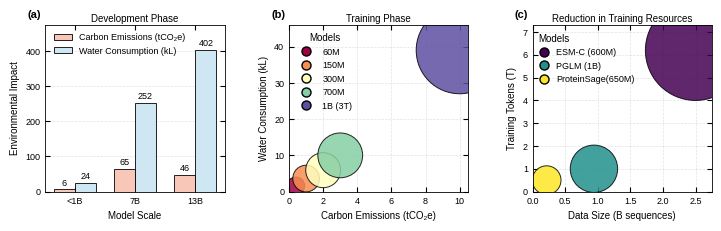

The script that saved this image: (Note: this script raises an exception after producing the figure.)
# -*- coding: utf-8 -*-
import matplotlib.pyplot as plt
import numpy as np
from matplotlib.lines import Line2D
import matplotlib as mpl

# ========== Nature 正刊 · 统一样式 ==========
def _mm(x):  # 毫米→英寸
    return x / 25.4

FIGWIDTH_DOUBLE = _mm(183)  # 双栏宽
MAX_HEIGHT      = _mm(170)

BASE_FONTSIZE  = 7.0
SMALL_FONTSIZE = 6.5

NATURE_RC = {
    "font.family": "sans-serif",
    "font.sans-serif": ["Arial", "Helvetica", "Liberation Sans", "DejaVu Sans"],
    "font.size": BASE_FONTSIZE,
    "axes.labelsize": BASE_FONTSIZE,
    "axes.titlesize": BASE_FONTSIZE,
    "legend.fontsize": SMALL_FONTSIZE,
    "xtick.labelsize": SMALL_FONTSIZE,
    "ytick.labelsize": SMALL_FONTSIZE,
    "axes.linewidth": 0.6,
    "lines.linewidth": 1.0,
    "patch.linewidth": 0.6,
    "xtick.direction": "in",
    "ytick.direction": "in",
    "xtick.top": True,
    "ytick.right": True,
    "grid.linestyle": "--",
    "grid.linewidth": 0.5,
    "grid.alpha": 0.25,
    "savefig.dpi": 600,
    "figure.dpi": 200,
    "pdf.fonttype": 42,
    "ps.fonttype": 42,
    "axes.unicode_minus": False,
}
mpl.rcParams.update(NATURE_RC)

def fig_size_double(height_mm=55):
    return (FIGWIDTH_DOUBLE, min(MAX_HEIGHT, _mm(height_mm)))

# ---- 统一的“顶部留白”工具 ----
def set_y_headroom(ax, values, bottom=0.0, headroom=0.18):
    """把 y 轴上限设置为 max(values)*(1+headroom)，下限为 bottom。"""
    vmax = float(np.max(values)) if len(values) else 1.0
    ax.set_ylim(bottom, vmax * (1.0 + headroom))

# ---------------------- Data ----------------------
# Panel (a) Development（保持结构，颜色调淡）
models_t1 = ["<1B", "7B", "13B"]
carbon_t1 = [6, 65, 46]     # tCO2e
water_t1  = [24, 252, 402]  # kL
x = np.arange(len(models_t1))
width = 0.35

# Panel (b) Training（保持不变）
models_t2 = ["60M", "150M", "300M", "700M", "1B (3T)"]
carbon_t2 = [0.4, 1.0, 2.0, 3.0, 10.0]
water_t2  = [1.6, 3.6, 5.9, 10.0, 39.0]
size_scale = 80
sizes_t2 = [(c + w) * size_scale for c, w in zip(carbon_t2, water_t2)]

# Panel (c) CoE 资源（保持不变）
models_t3 = ["ESM-C (600M)", "PGLM (1B)", "ProteinSage(650M)"]
tokens_t3 = [6.2, 1.0, 0.5]    # y: Training Tokens (T)
data_b3   = [2.5, 0.94, 0.214] # x: Data Size (B seqs)
size_scale3 = 600
sizes_t3 = [(t + d) * size_scale3 for t, d in zip(tokens_t3, data_b3)]

# ---------------------- Figure ----------------------
fig, (ax1, ax2, ax3) = plt.subplots(1, 3, figsize=fig_size_double(55))

# ===== (a) Development：分组柱（仅此图颜色调淡） =====
color_carbon_soft = "#F9C7B8"  # 淡珊瑚
color_water_soft  = "#CFE7F3"  # 淡蓝

bar1 = ax1.bar(x - width/2, carbon_t1, width,
               label='Carbon Emissions (tCO₂e)',
               color=color_carbon_soft, edgecolor="black", linewidth=0.6, zorder=2)
bar2 = ax1.bar(x + width/2, water_t1, width,
               label='Water Consumption (kL)',
               color=color_water_soft, edgecolor="black", linewidth=0.6, zorder=2)

# 数值标注
for bars in (bar1, bar2):
    for b in bars:
        h = b.get_height()
        ax1.annotate(f'{h}', (b.get_x() + b.get_width()/2, h),
                     xytext=(0, 1.5), textcoords="offset points",
                     ha='center', va='bottom', fontsize=SMALL_FONTSIZE, clip_on=True)

ax1.set_xlabel("Model Scale")
ax1.set_ylabel("Environmental Impact")
ax1.set_title("Development Phase", pad=2)
ax1.set_xticks(x, models_t1)
ax1.grid(axis='y', linestyle='--', alpha=0.35)
ax1.legend(frameon=False, loc="upper left")

# 给 (a) 的 y 轴添加 10% 顶部留白
set_y_headroom(ax1, values=np.r_[carbon_t1, water_t1], bottom=0.0, headroom=0.18)

# ===== (b) Training：气泡图（颜色保持不变） =====
vals = np.linspace(0, 1, len(models_t2))
cmap = plt.get_cmap("Spectral")
colors_bubble = [cmap(v) for v in vals]

ax2.scatter(
    carbon_t2, water_t2,
    s=sizes_t2, alpha=0.85,
    c=vals, cmap=cmap,
    edgecolors="black", linewidth=0.7, marker="o", zorder=2
)
ax2.set_xlabel("Carbon Emissions (tCO₂e)")
ax2.set_ylabel("Water Consumption (kL)")
ax2.set_title("Training Phase", pad=2)
ax2.grid(True, linestyle="--", alpha=0.35)
ax2.set_xlim(0, max(carbon_t2) * 1.05)  # x 轴轻微留白

# 给 (b) 的 y 轴添加 10% 顶部留白（由数据决定上限）
set_y_headroom(ax2, values=water_t2, bottom=0.0, headroom=0.18)

legend_elements = [
    Line2D([0], [0], marker='o', color='w', label=label,
           markerfacecolor=c, markeredgecolor='black', markersize=6.5)
    for label, c in zip(models_t2, colors_bubble)
]
ax2.legend(handles=legend_elements, title="Models", frameon=False, loc='upper left')

# ===== (c) CoE 资源：气泡图（颜色保持不变） =====
cmap3 = plt.get_cmap("viridis")
vals3 = np.linspace(0, 1, len(models_t3))
colors_bubble3 = [cmap3(v) for v in vals3]

ax3.scatter(
    data_b3, tokens_t3,
    s=sizes_t3, alpha=0.85,
    c=vals3, cmap=cmap3,
    edgecolors="black", linewidth=0.7, marker="o", zorder=2
)
ax3.set_xlabel("Data Size (B sequences)")
ax3.set_ylabel("Training Tokens (T)")
ax3.set_title("Reduction in Training Resources", pad=2)
ax3.grid(True, linestyle="--", alpha=0.35)
ax3.set_xlim(0, max(data_b3) * 1.10)    # x 轴轻微留白

# 给 (c) 的 y 轴添加 10% 顶部留白
set_y_headroom(ax3, values=tokens_t3, bottom=0.0, headroom=0.18)

legend_elements3 = [
    Line2D([0], [0], marker='o', color='w', label=label,
           markerfacecolor=c, markeredgecolor='black', markersize=6.5)
    for label, c in zip(models_t3, colors_bubble3)
]

# —— 图 (c) 的图例：左上角但留出空隙，并保持左对齐
lg3 = ax3.legend(
    handles=legend_elements3, title="Models", frameon=False,
    loc='upper left',
    bbox_to_anchor=(0.01, 0.97),   # ← 左/上各留 ~3% / 3% 的空隙
    borderaxespad=0.0,
    handlelength=1.4, handletextpad=0.6, columnspacing=0.8
)
try:
    lg3._legend_box.align = "left"  # 强制文本左对齐（老版本 Matplotlib 无此属性会自动跳过）
except Exception:
    pass


# ===== Panel 标签 =====
for ax, lab in zip((ax1, ax2, ax3), ["(a)", "(b)", "(c)"]):
    ax.text(-0.10, 1.03, lab, transform=ax.transAxes,
            ha="left", va="bottom", fontsize=8, fontweight="bold")

# 布局
plt.subplots_adjust(top=0.91, bottom=0.14, left=0.07, right=0.995, wspace=0.36)

# 保存
out_png = "/nfs_baoding/kubeflow-user/lingdong_2024/pic_nature/pic_result/combined_dev_train_coe_new.png"
out_pdf = "/nfs_baoding/kubeflow-user/lingdong_2024/pic_nature/pic_result/combined_dev_train_coe_new.pdf"
plt.savefig(out_png, bbox_inches="tight")
plt.savefig(out_pdf, bbox_inches="tight")
plt.show()
